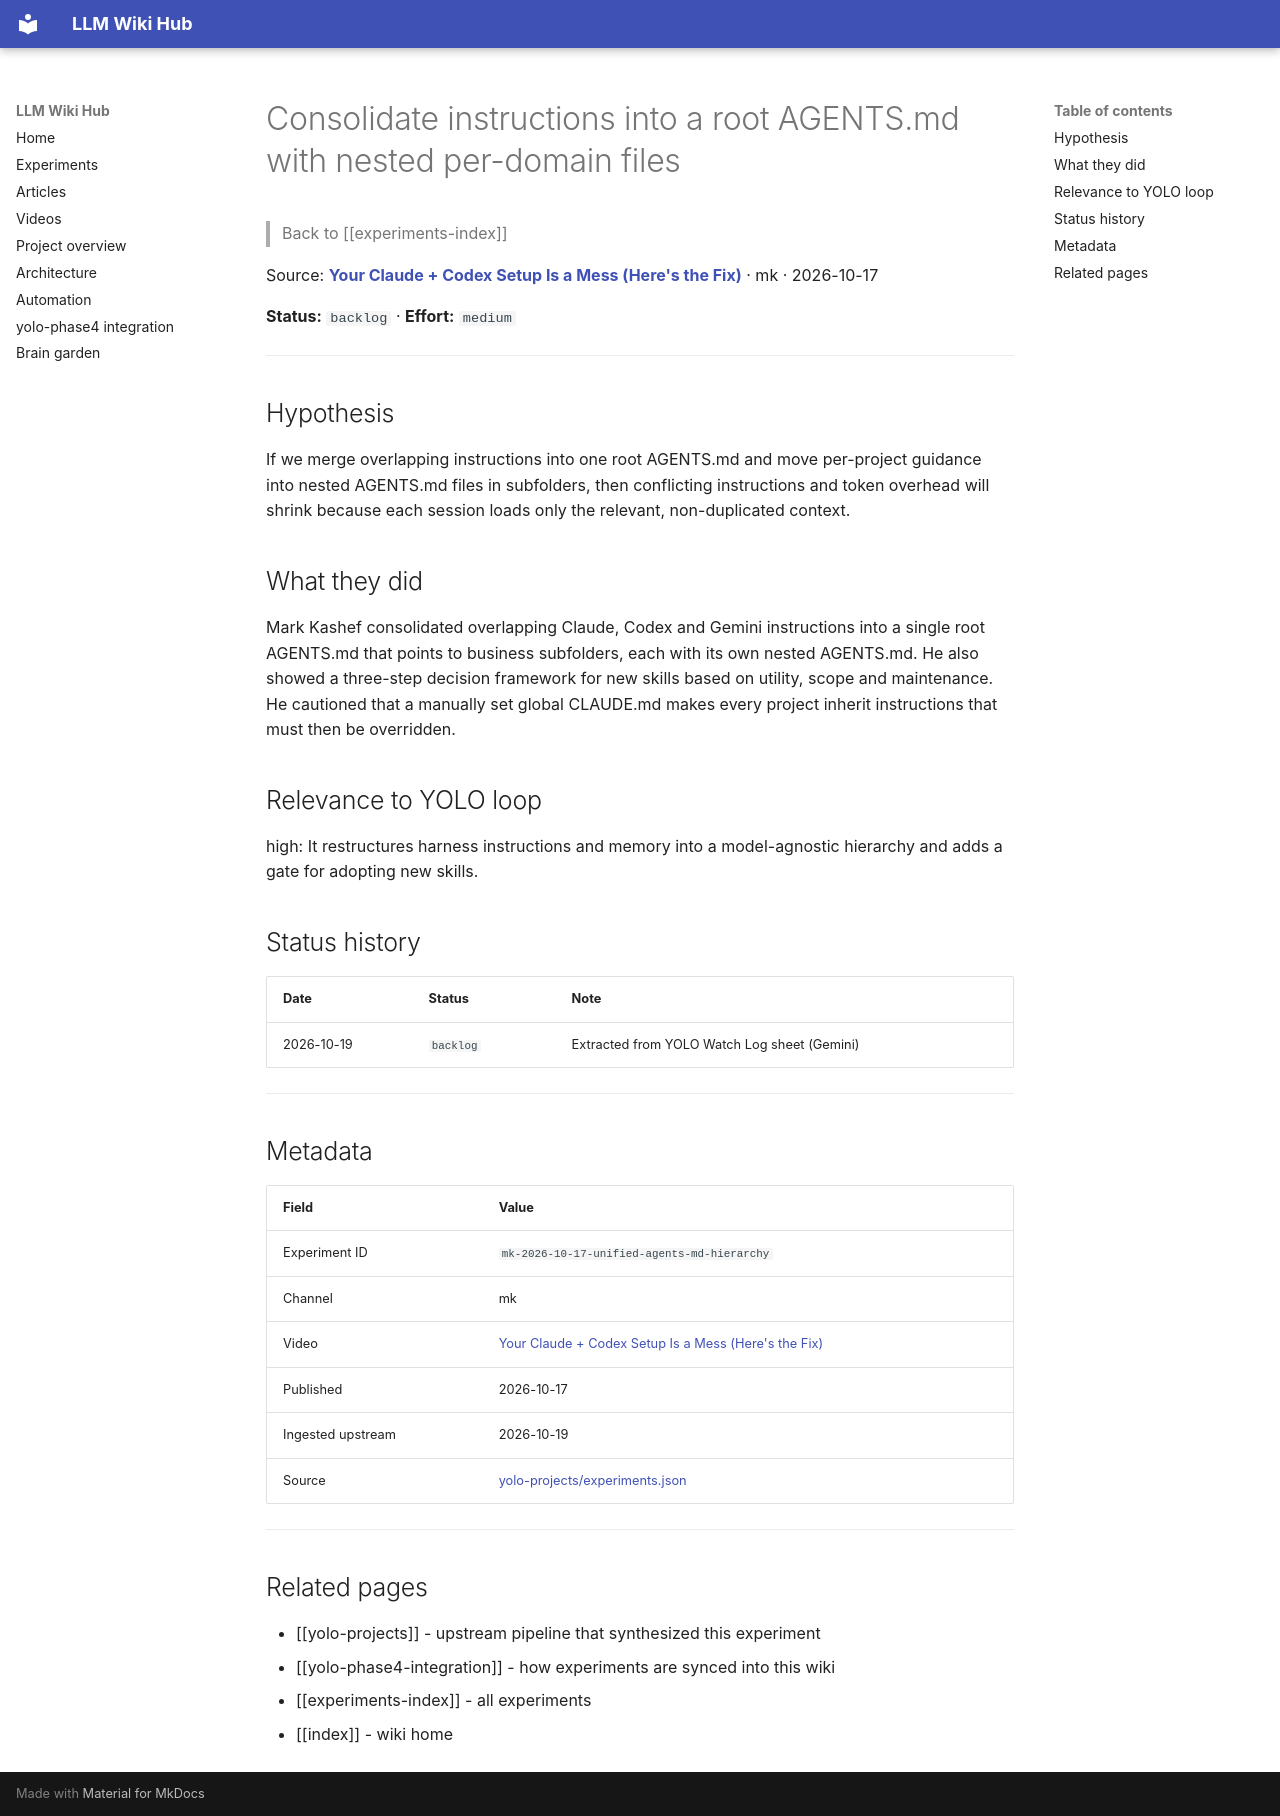

repository: Anguijm/llm-wiki-hub · page: experiments/mk-2026-10-17-unified-agents-md-hierarchy/index.html · generator: mkdocs

# Consolidate instructions into a root AGENTS.md with nested per-domain files

> Back to [[experiments-index]]

Source: **[Your Claude + Codex Setup Is a Mess (Here's the Fix)](https://www.youtube.com/watch?v=eXoBC1TY8m4)** · mk · 2026-10-17

**Status:** `backlog` · **Effort:** `medium`

---

## Hypothesis

If we merge overlapping instructions into one root AGENTS.md and move per-project guidance into nested AGENTS.md files in subfolders, then conflicting instructions and token overhead will shrink because each session loads only the relevant, non-duplicated context.

## What they did

Mark Kashef consolidated overlapping Claude, Codex and Gemini instructions into a single root AGENTS.md that points to business subfolders, each with its own nested AGENTS.md. He also showed a three-step decision framework for new skills based on utility, scope and maintenance. He cautioned that a manually set global CLAUDE.md makes every project inherit instructions that must then be overridden.

## Relevance to YOLO loop

high: It restructures harness instructions and memory into a model-agnostic hierarchy and adds a gate for adopting new skills.

## Status history

| Date | Status | Note |
|---|---|---|
| 2026-10-19 | `backlog` | Extracted from YOLO Watch Log sheet (Gemini) |

---

## Metadata

| Field | Value |
|---|---|
| Experiment ID | `mk-2026-10-17-unified-agents-md-hierarchy` |
| Channel | mk |
| Video | [Your Claude + Codex Setup Is a Mess (Here's the Fix)](https://www.youtube.com/watch?v=eXoBC1TY8m4) |
| Published | 2026-10-17 |
| Ingested upstream | 2026-10-19 |
| Source | [yolo-projects/experiments.json](https://github.com/Anguijm/yolo-projects/blob/main/experiments.json) |

---

## Related pages

- [[yolo-projects]] - upstream pipeline that synthesized this experiment
- [[yolo-phase4-integration]] - how experiments are synced into this wiki
- [[experiments-index]] - all experiments
- [[index]] - wiki home
